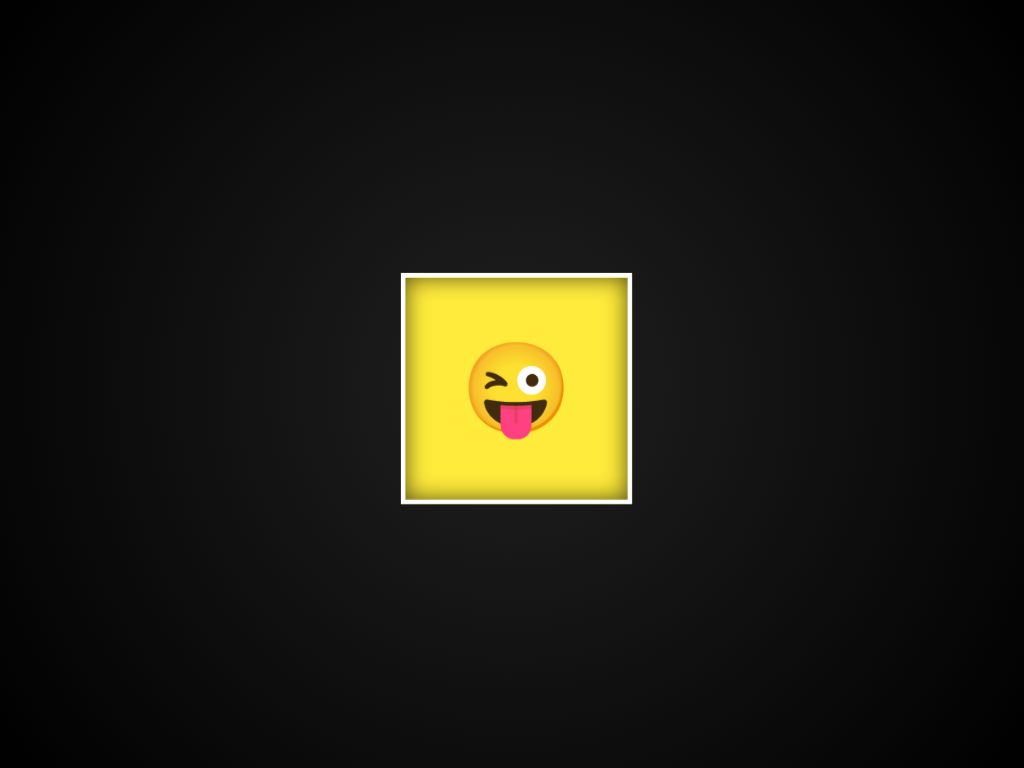

Reproduce this picture with HTML and CSS.

<!DOCTYPE html>
<html lang="en">
<head>
  <meta charset="UTF-8" />
  <meta name="viewport" content="width=device-width, initial-scale=1.0"/>
  <title>3D Box</title>
  <style>
    body {
      margin: 0;
      background: radial-gradient(circle at center, #202020, #000000);
      height: 100vh;
      display: flex;
      justify-content: center;
      align-items: center;
      perspective: 1000px;
      overflow: hidden;
      font-family: sans-serif;
    }

    .stage {
      width: 200px;
      height: 200px;
      transform-style: preserve-3d;
      animation: dance 3s infinite ease-in-out;
    }

    .cube {
      width: 100%;
      height: 100%;
      position: relative;
      transform-style: preserve-3d;
      animation: spin 5s infinite linear;
    }

    .face {
      position: absolute;
      width: 200px;
      height: 200px;
      background: #4CAF50;
      border: 4px solid #fff;
      box-shadow: inset 0 0 20px #000000aa;
      display: flex;
      justify-content: center;
      align-items: center;
      font-size: 50px;
      color: white;
      font-weight: bold;
    }

    .face.front  { transform: translateZ(100px); }
    .face.back   { transform: rotateY(180deg) translateZ(100px); }
    .face.right  { transform: rotateY(90deg) translateZ(100px); }
    .face.left   { transform: rotateY(-90deg) translateZ(100px); }
    .face.top    { transform: rotateX(90deg) translateZ(100px); }
    .face.bottom { transform: rotateX(-90deg) translateZ(100px); }

    /* Funny face on the front */
    .face.front {
      background: #ffeb3b;
      font-size: 60px;
      flex-direction: column;
    }

    .face.front::before {
      content: '😜';
      font-size: 80px;
    }

    /* Animations */
    @keyframes spin {
      from { transform: rotateX(0deg) rotateY(0deg); }
      to   { transform: rotateX(360deg) rotateY(360deg); }
    }

    @keyframes dance {
      0%, 100% { transform: translateY(0) rotateZ(0deg); }
      25% { transform: translateY(-20px) rotateZ(5deg); }
      50% { transform: translateY(0) rotateZ(-5deg); }
      75% { transform: translateY(-10px) rotateZ(3deg); }
    }
  </style>
</head>
<body>
  <div class="stage">
    <div class="cube">
      <div class="face front"></div>
      <div class="face back">BACK</div>
      <div class="face right">👉</div>
      <div class="face left">👈</div>
      <div class="face top">😎</div>
      <div class="face bottom">🤪</div>
    </div>
  </div>
</body>
</html>
